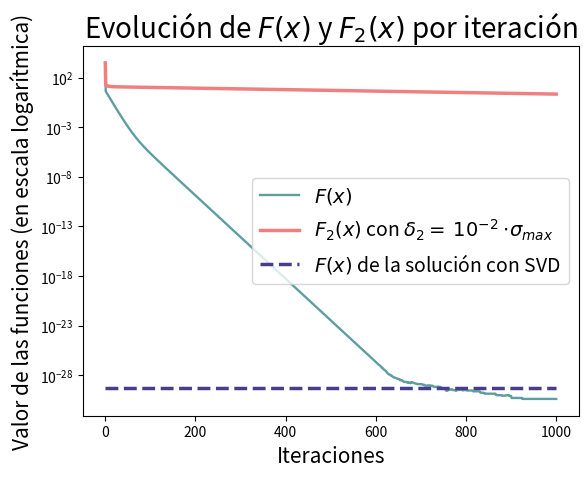
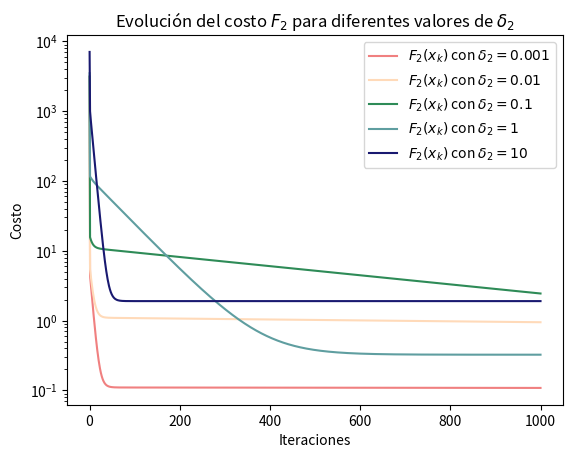
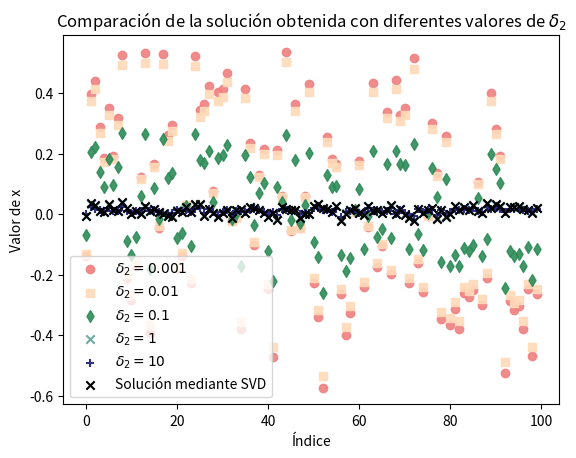
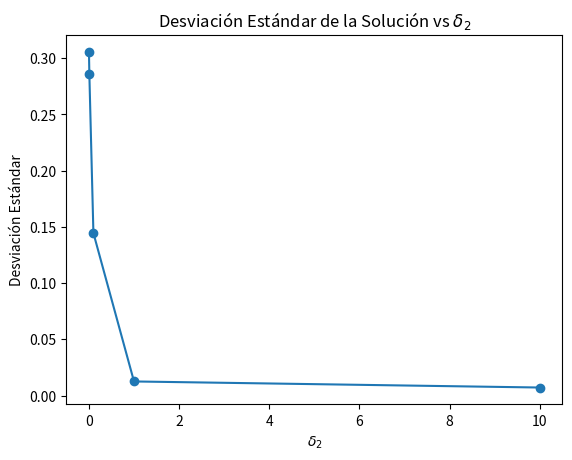
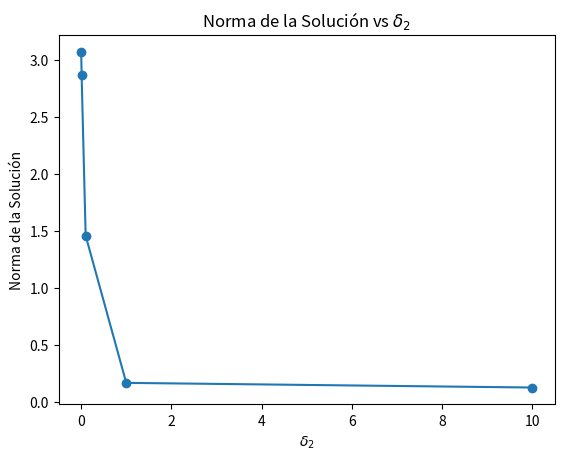
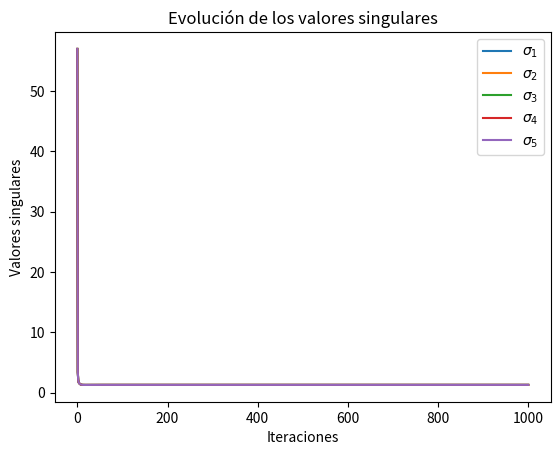
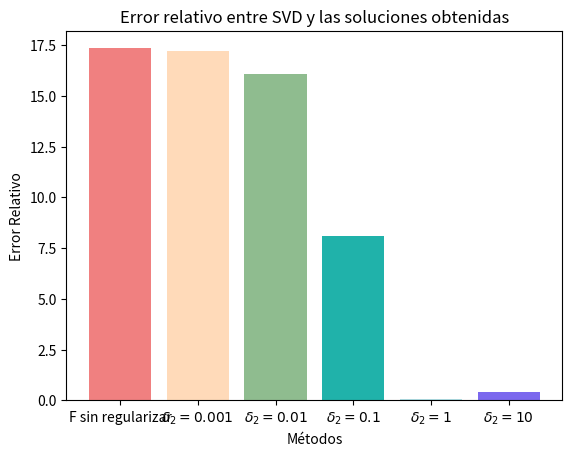

Write the Python code that produced these figures, in order.
import numpy as np
import matplotlib.pyplot as plt

# Generar matrices y vectores aleatorios
np.random.seed(42)
n = 5
d = 100
A = np.random.rand(n, d)
b = np.random.rand(n)


# # Configurations
# n = 2  # Problem dimension
# d = 2  # Parameter space dimension
# iterations = 100
# delta2 = 1e-2

# # Random matrices and vectors generation
# np.random.seed(0) 
# A = np.random.randn(n, d)
# b = np.random.randn(n)

iterations = 1000

sigma = np.linalg.svd(A, full_matrices=False, compute_uv=False)
sigma_max = np.max(sigma)

# HF1(x) = 2 * A.T @ A
lambda_max = 2 * sigma_max**2 # multiplico por 2 porque el hessiano es 2*(A.T @ A) y sigma es la raiz cuadrada de los autovalores de A.T @ A

delta_constants = [0.001, 0.01, 0.1, 1, 10]  # Constante de regularización

delta2 = 1e-2 * sigma_max

# Paso de aprendizaje
step = 1 / lambda_max


def F(x):
    """Calcula la función de costo F(x) = (Ax - b)^T (Ax - b)."""
    return np.linalg.norm(A @ x - b)**2

def grad_F(x):
    """Calcula el gradiente de F(x)."""
    return 2 * A.T @ (A @ x - b)

def hessiano_F(A): # es la segunda derivada de F(x) porque depende de una sola variable
    """Calcula el Hessiano de F(x)."""
    return 2 * A.T @ A 

# Función de costo F2(x) con regularización L2
def F2(x, delta2):
    """Calcula la función de costo F2(x) = F(x) + delta2 * ||x||^2.
    """
    return F(x) + delta2 * np.linalg.norm(x)**2

# Gradiente de F2(x)
def grad_F2(x, delta2):
    """Calcula el gradiente de F2(x)."""
    return grad_F(x) + 2 * delta2 * x

# Gradiente descendente
def gradient_descent(grad_func, x0, step_size, max_iter, delta2=None):
    x = x0
    history = [x0]
    for _ in range(max_iter):
        if delta2 is not None:
            x = x - step_size * grad_func(x, delta2)
        else:
            x = x - step_size * grad_func(x)
        history.append(x)
    return np.array(history)



def SVD(A, b):
    U, Sigma, VT = np.linalg.svd(A, full_matrices=False)
    x_svd = VT.T @ np.linalg.inv(np.diag(Sigma)) @ U.T @ b
    return x_svd

thickness = 2.5
def plotF(x_svd, x0, step, iterations):
    delta = 0.01
    delta2 = delta * sigma_max
    plt.figure()
    history_f1 = gradient_descent(grad_F, x0, step, iterations)
    history_f2 = gradient_descent(grad_F2, x0, step,  iterations, delta2=delta2)
    cost_F2 = [F2(x, delta2 * sigma_max) for x in history_f2]
    cost_f = [F(x) for x in history_f1]

    plt.plot(cost_f, linewidth=1.7, label="$F(x)$", color = "cadetblue")
    plt.plot(cost_F2, linewidth=thickness, label="$F_2(x)$ con $\delta_2 =$ $10^{-2}$ $\cdot \sigma_{max}$", color= "lightcoral")
    plt.hlines(F(x_svd), 0, iterations, colors='darkslateblue', linestyles='dashed', label='$F(x)$ de la solución con SVD', linewidth=thickness)
   
    plt.xlabel('Iteraciones', fontsize=15)
    plt.ylabel('Valor de las funciones (en escala logarítmica)', fontsize=15)
    plt.legend(fontsize=14)  # Increase the font size to make the legend box bigger
    plt.yscale('log')
    plt.title('Evolución de $F(x)$ y $F_2(x)$ por iteración', fontsize=20)
    plt.grid(False)
    plt.show()




def plot_costo_F2(x_svd, x0, step_size, max_iter, delta2_values, colors):
  
    plt.figure()
    for i, delta2 in enumerate(delta2_values):
        history_F2 = gradient_descent(grad_F2, x0, step_size, max_iter, delta2)
        cost_F2 = [F2(x, delta2 * sigma_max) for x in history_F2]
        
        plt.plot(cost_F2, label=f'$F_2(x_k)$ con $\\delta_2={delta2}$', color=colors[i])
        # plt.axhline(y=F2(x_svd, delta2), color=colors[i], linestyle='--', label=f'$F_2(x^*)$ con $\\delta_2={delta2}$')
        
    plt.yscale('log')
    plt.xlabel('Iteraciones')
    plt.ylabel('Costo')
    plt.legend()
    plt.title('Evolución del costo $F_2$ para diferentes valores de $\\delta_2$')
    plt.savefig('costo_evolucion_F2_delta2.png')
    plt.show()

def L2(x_svd, x0, step_size, max_iter, delta2_values, d=100, colors=['b', 'g', 'r', 'c', 'm'], markers=['o', 's', 'd', 'x', '+']):
    # Comparación de la solución obtenida con regularización L2 para diferentes valores de delta2
    plt.figure()
    for i, delta2 in enumerate(delta2_values):
        history_F2 = gradient_descent(grad_F2, x0, step_size, max_iter, delta2)
        plt.scatter(np.arange(d), history_F2[-1], label=f'$\\delta_2={delta2}$', color=colors[i], marker=markers[i], alpha = 0.9)
    plt.scatter(np.arange(d), x_svd, label='Solución mediante SVD', color='k', marker='x')
    plt.xlabel('Índice')
    plt.ylabel('Valor de x')
    plt.legend()
    plt.title('Comparación de la solución obtenida con diferentes valores de $\\delta_2$')
    plt.savefig('solucion_comparacion_delta2.png')
    plt.show()

def sigma_L2(x0, step_size, max_iter, delta2_values):
    # Desviación estándar de la solución obtenida con regularización L2 para diferentes valores de delta2
    std_dev = []
    for delta2 in delta2_values:
        history_F2 = gradient_descent(grad_F2, x0, step_size, max_iter, delta2)
        std_dev.append(np.std(history_F2[-1]))

    plt.figure()
    plt.plot(delta2_values, std_dev, 'o-')
    plt.xlabel('$\\delta_2$')
    plt.ylabel('Desviación Estándar')
    plt.title('Desviación Estándar de la Solución vs $\\delta_2$')
    plt.savefig('desviacion_estandar.png')
    plt.show()

def norma_L2(x0, step_size, max_iter, delta2_values):
    # Norma de la solución obtenida con regularización L2 para diferentes valores de delta2
    norms = []
    for delta2 in delta2_values:
        history_F2 = gradient_descent(grad_F2, x0, step_size, max_iter, delta2)
        norms.append(np.linalg.norm(history_F2[-1]))

    plt.figure()
    plt.plot(delta2_values, norms, marker='o', linestyle='-')
    plt.xlabel('$\\delta_2$')
    plt.ylabel('Norma de la Solución')
    plt.title('Norma de la Solución vs $\\delta_2$')
    plt.savefig('norma_solucion.png')
    plt.show()

def singular_values(A, x0, step_size, max_iter, delta2_values, Sigma):
    # Evolución de los valores singulares durante las iteraciones
    sigma_evolution = np.zeros((max_iter + 1, len(Sigma)))
    for i, delta2 in enumerate(delta2_values):
        history_F2 = gradient_descent(grad_F2, x0, step_size, max_iter, delta2)
        for j in range(max_iter + 1):
            sigma_evolution[j, :] = np.linalg.svd(A @ history_F2[j].reshape(-1, 1), compute_uv=False)

    plt.figure()
    for i in range(len(Sigma)):
        plt.plot(sigma_evolution[:, i], label=f'$\\sigma_{i+1}$')
    plt.xlabel('Iteraciones')
    plt.ylabel('Valores singulares')
    plt.title('Evolución de los valores singulares')
    plt.legend()
    plt.savefig('sigma_evolucion.png')
    plt.show()

def error_relativo(x_svd, x0, step_size, max_iter, delta2_values, colors= ['lightcoral', 'peachpuff', 'darkseagreen', 'lightseagreen', 'powderblue', 'mediumslateblue']):
    # Comparación de los errores relativos entre SVD y las soluciones obtenidas por los diferentes métodos
    errors = []
    for delta2 in delta2_values:
        history_F2 = gradient_descent(grad_F2, x0, step_size, max_iter, delta2)
        errors.append(np.linalg.norm(x_svd - history_F2[-1]) / np.linalg.norm(x_svd))

    history_F = gradient_descent(grad_F, x0, step_size, max_iter)
    error_F = np.linalg.norm(x_svd - history_F[-1]) / np.linalg.norm(x_svd)

    plt.figure()
    plt.bar(['F sin regularizar'] + [f'$\\delta_2={delta2}$' for delta2 in delta2_values], [error_F] + errors, color=colors)
    plt.xlabel('Métodos')
    plt.ylabel('Error Relativo')
    plt.title('Error relativo entre SVD y las soluciones obtenidas')
    plt.savefig('error_relativo.png')
    plt.show()
    
def main():


    # Parámetros del algoritmo
    x0 = np.random.rand(d)
    
    # x0 = np.random.randn(d)
    # x0 = np.random.uniform(0, 1, d)



    max_iter = 1000
    iterations = 1000

    sigma = np.linalg.svd(A, full_matrices=False, compute_uv=False)
    sigma_max = np.max(sigma)

    # HF1(x) = 2 * A.T @ A
    lambda_max = 2 * sigma_max**2 # multiplico por 2 porque el hessiano es 2*(A.T @ A) y sigma es la raiz cuadrada de los autovalores de A.T @ A

    delta_constants = [0.001, 0.01, 0.1, 1, 10]  # Constante de regularización

    delta2 = 1e-2 * sigma_max

    # Paso de aprendizaje
    step_size = 1 / lambda_max
    
    x_svd = SVD(A, b)
    
    plotF(x_svd, x0, step, iterations)
    # Gráficos para diferentes valores de delta2
    colors = ['lightcoral', 'peachpuff', 'seagreen', 'cadetblue', 'midnightblue']
    markers = ['o', 's', 'd', 'x', '+']

    plot_costo_F2(x_svd, x0, step_size, max_iter, delta_constants, colors)
    L2(x_svd, x0, step_size, max_iter, delta_constants, d, colors, markers)
    sigma_L2(x0, step_size, max_iter, delta_constants)
    norma_L2(x0, step_size, max_iter, delta_constants)
    singular_values(A, x0, step_size, max_iter, delta_constants, np.linalg.svd(A, full_matrices=False)[1])
    error_relativo(x_svd, x0, step_size, max_iter, delta_constants)
    
if __name__ == '__main__':
    main()
